Run: headless pygame with SDL's dummy video driver; simulated clock (each Clock.tick advances the game by its frame time, no real sleeping); random seed 0; keys injected as events and as key.get_pressed() state; no mouse input.
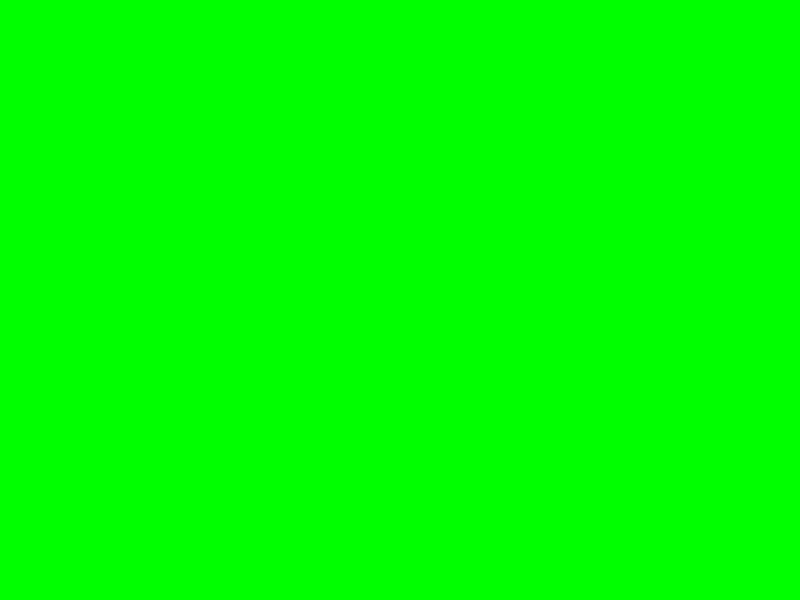
Frame 1 of 4 · flips 1–60 · no input
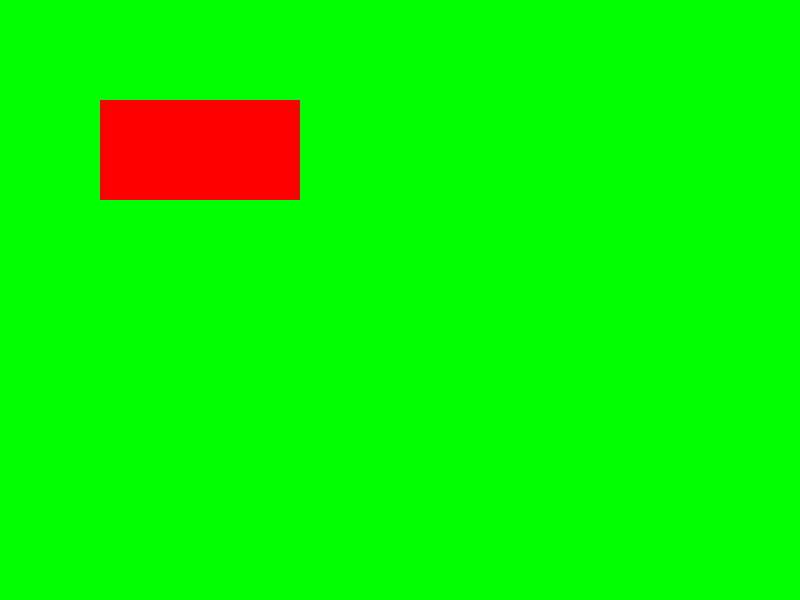
Frame 2 of 4 · flips 61–180 · tapped SPACE, RETURN · held RIGHT (→), D
Frame 3 of 4 · flips 181–300 · held DOWN (↓), S · screen unchanged from frame 2, image omitted
Frame 4 of 4 · flips 301–420 · held LEFT (←), A, UP (↑), W · screen unchanged from frame 3, image omitted

The pygame program that drew these frames:

"""


DETTE ER TEST KODE


"""

import pygame

pygame.init()

# Set up the display
screen = pygame.display.set_mode((800, 600))
pygame.display.set_caption("Invisible Rect Example")

# Create a Rect object
rect = pygame.Rect(100, 100, 200, 100)

# Variable to control visibility
visible = False

running = True
while running:
    for event in pygame.event.get():
        if event.type == pygame.QUIT:
            running = False
        elif event.type == pygame.KEYDOWN:
            if event.key == pygame.K_SPACE:
                # Toggle visibility when spacebar is pressed
                visible = not visible

    # Clear the screen
    screen.fill((0, 255, 0))

    # Draw the rect only if it's visible
    if visible:
        pygame.draw.rect(screen, (255, 0, 0), rect)

    # Update the display
    pygame.display.flip()

pygame.quit()
